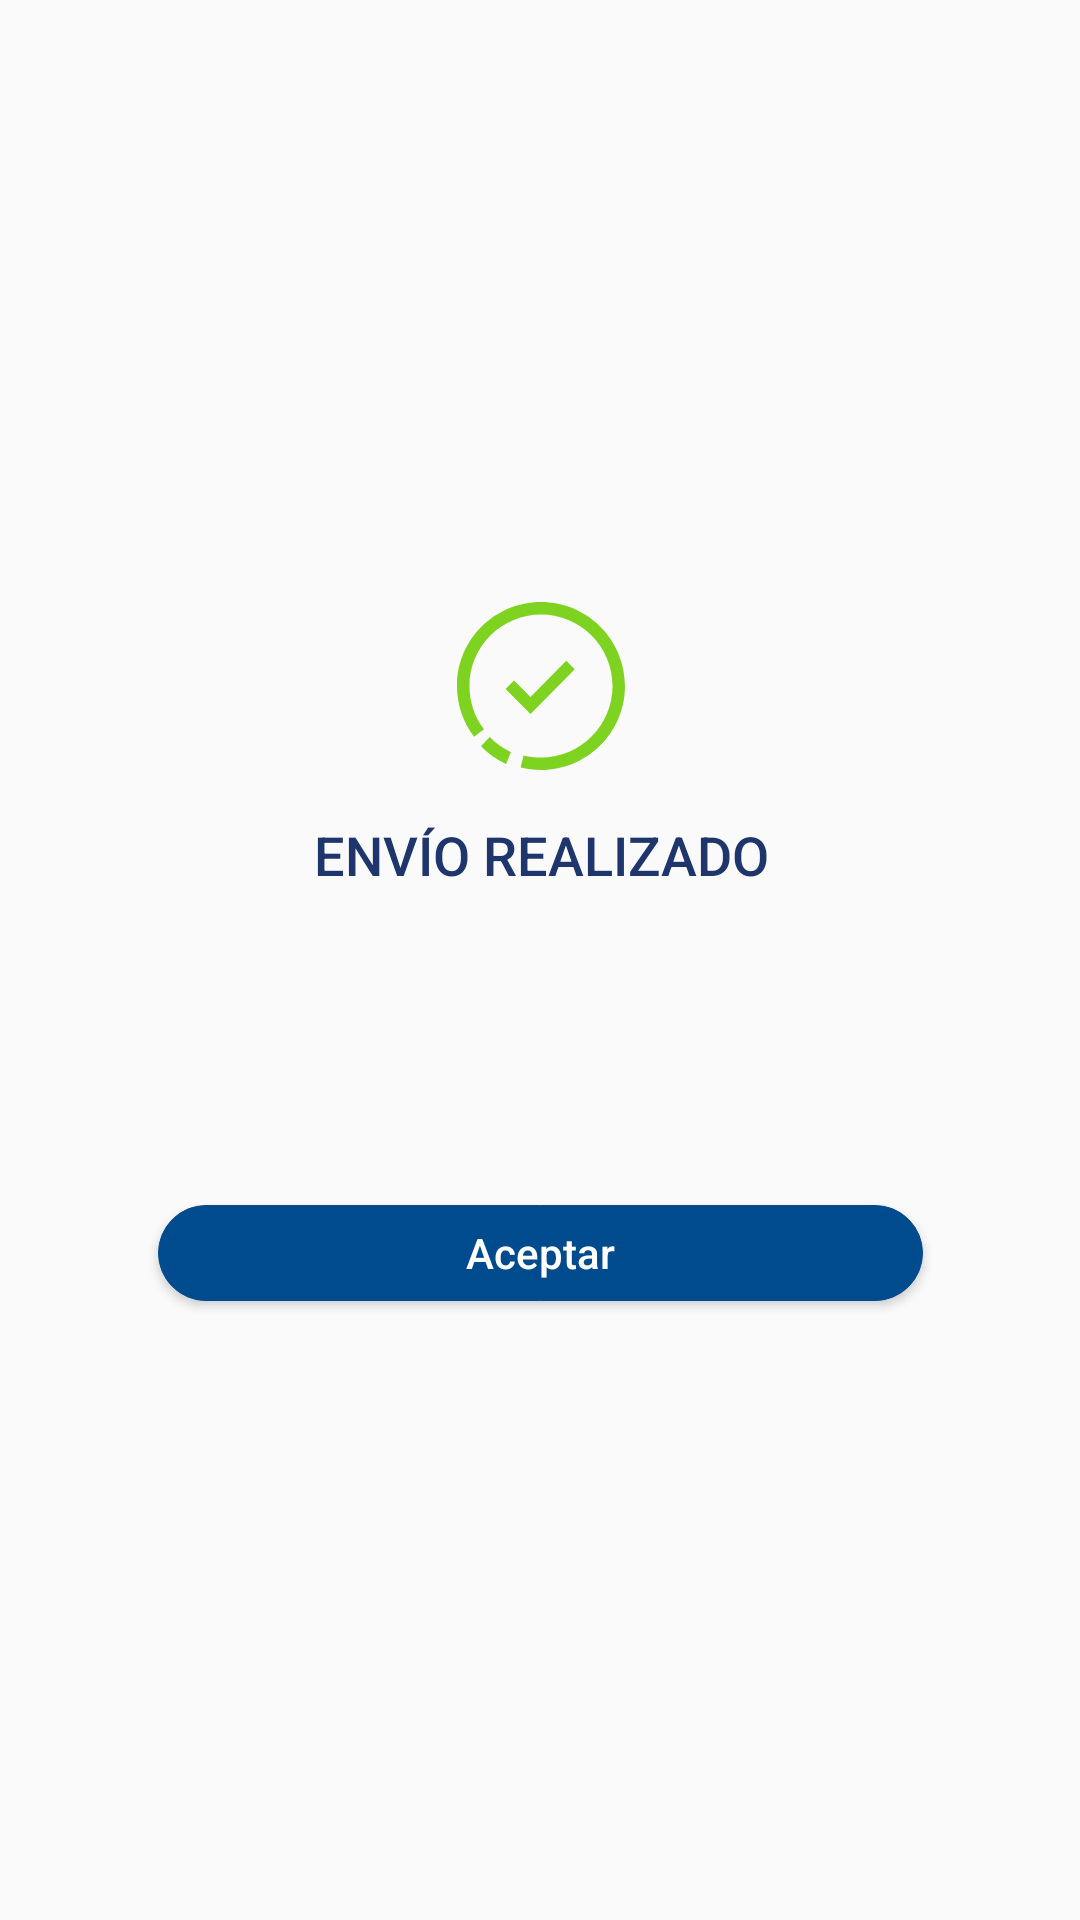

Android layout source for this screen:
<!-- AndroidManifest.xml: application theme AppTheme -->
<!-- res/layout/dialogo_confirmacion.xml -->
<?xml version="1.0" encoding="utf-8"?>
<androidx.constraintlayout.widget.ConstraintLayout xmlns:android="http://schemas.android.com/apk/res/android"
    xmlns:app="http://schemas.android.com/apk/res-auto"
    android:layout_width="match_parent"
    android:layout_height="match_parent">


    <androidx.constraintlayout.widget.ConstraintLayout
        android:layout_width="303dp"
        android:layout_height="287dp"
        app:layout_constraintBottom_toBottomOf="parent"
        app:layout_constraintEnd_toEndOf="parent"
        app:layout_constraintStart_toStartOf="parent"
        app:layout_constraintTop_toTopOf="parent">

        <ImageView
            android:id="@+id/img_confirmacion"
            android:layout_width="56dp"
            android:layout_height="56dp"
            android:layout_marginTop="24dp"
            android:background="@drawable/ic_exito"
            android:contentDescription="@string/login_imagen_edificio"
            app:layout_constraintBottom_toTopOf="@+id/txt_confirmacion_titulo"
            app:layout_constraintEnd_toEndOf="@+id/txt_confirmacion_titulo"
            app:layout_constraintStart_toStartOf="@+id/txt_confirmacion_titulo"
            app:layout_constraintTop_toTopOf="parent"
            app:layout_constraintVertical_chainStyle="spread_inside" />

        <TextView
            android:id="@+id/txt_confirmacion_titulo"
            android:layout_width="wrap_content"
            android:layout_height="wrap_content"
            android:layout_marginStart="24dp"
            android:layout_marginTop="16dp"
            android:layout_marginEnd="24dp"
            android:fontFamily="sans-serif-medium"
            android:gravity="center_horizontal"
            android:text="@string/confirmacion_titulo"
            android:textColor="@color/colorTextSubtitle"
            android:textSize="18sp"
            android:textStyle="normal"
            app:layout_constraintEnd_toEndOf="parent"
            app:layout_constraintStart_toStartOf="parent"
            app:layout_constraintTop_toBottomOf="@+id/img_confirmacion" />

        <TextView
            android:id="@+id/txt_confirmacion_mensaje"
            android:layout_width="0dp"
            android:layout_height="wrap_content"
            android:layout_marginStart="24dp"
            android:layout_marginTop="24dp"
            android:layout_marginEnd="24dp"
            android:textAlignment="center"
            app:layout_constraintEnd_toEndOf="parent"
            app:layout_constraintStart_toStartOf="parent"
            app:layout_constraintTop_toBottomOf="@+id/txt_confirmacion_titulo" />

        <Button
            android:id="@+id/btn_confirmacion_aceptar"
            android:layout_width="0dp"
            android:layout_height="32dp"
            android:layout_marginStart="24dp"
            android:layout_marginEnd="24dp"
            android:layout_marginBottom="30dp"
            android:background="@drawable/fondo_boton_azul"
            android:text="@string/aceptar"
            android:textAllCaps="false"
            android:textColor="@color/white"
            app:layout_constraintBottom_toBottomOf="parent"
            app:layout_constraintEnd_toEndOf="parent"
            app:layout_constraintStart_toStartOf="parent" />

    </androidx.constraintlayout.widget.ConstraintLayout>
</androidx.constraintlayout.widget.ConstraintLayout>
<!-- resources referenced by this layout -->
<resources>
  <color name="colorTextSubtitle">#1e366c</color>
  <color name="white">#ffffff</color>
  <!-- drawable fondo_boton_azul (drawable) -->
  <?xml version="1.0" encoding="utf-8"?>
  <selector xmlns:android="http://schemas.android.com/apk/res/android">
      <item>
          <layer-list>
              <item>
                  <shape>
                      <stroke android:width="0.33dp" android:color="@color/colorPrimario" />
                      <corners android:radius="31dp" />
                      <solid android:color="@color/colorPrimario" />
                      <padding android:bottom="3dp" android:left="3dp" android:right="3dp" android:top="3dp" />
                  </shape>
              </item>
          </layer-list>
      </item>
  </selector>
  <!-- drawable ic_exito (drawable) -->
  <vector xmlns:android="http://schemas.android.com/apk/res/android"
      android:width="56dp"
      android:height="56dp"
      android:viewportWidth="56"
      android:viewportHeight="56">
      <path
          android:fillColor="#7ED321"
          android:fillType="evenOdd"
          android:pathData="M16.342,54A27.79,27.79 0,0 1,8 48.083L10.898,45A23.725,23.725 0,0 0,18 50.04L16.342,54" />
      <path
          android:fillColor="#7ED321"
          android:fillType="evenOdd"
          android:pathData="M21.2,55.167l1.008,-4.026c1.895,0.471 3.84,0.709 5.792,0.708 13.15,0 23.85,-10.698 23.85,-23.849 0,-13.15 -10.7,-23.849 -23.85,-23.849 -13.15,0 -23.85,10.7 -23.85,23.849 0,5.25 1.673,10.226 4.836,14.398l-3.308,2.507C1.962,40.008 0,34.163 0,28 0,12.561 12.56,0 28,0s28,12.561 28,28 -12.56,28 -28,28c-2.297,0 -4.583,-0.28 -6.8,-0.833z" />
      <path
          android:fillColor="#00000000"
          android:fillType="evenOdd"
          android:pathData="M36.427,22.432L24.508,34.503 19,28.995"
          android:strokeWidth="4"
          android:strokeColor="#7ED321"
          android:strokeLineCap="square" />
  </vector>
  <string name="aceptar">Aceptar</string>
  <string name="confirmacion_titulo">ENVÍO REALIZADO</string>
  <string name="login_imagen_edificio">imagen edificio oficinas Profuturo</string>
  <style name="AppTheme" parent="Theme.AppCompat.Light.DarkActionBar">
          
          <item name="windowActionBar">false</item>
          <item name="windowNoTitle">true</item>
          <item name="colorPrimary">@color/colorPrimario</item>
          <item name="colorPrimaryDark">@color/colorPrimarioObscuro</item>
          <item name="colorAccent">@color/colorAccent</item>
  
      </style>
  <color name="colorPrimario">#004b8d</color>
  <color name="colorPrimarioObscuro">#0c2340</color>
  <color name="colorAccent">#004B8D</color>
</resources>
